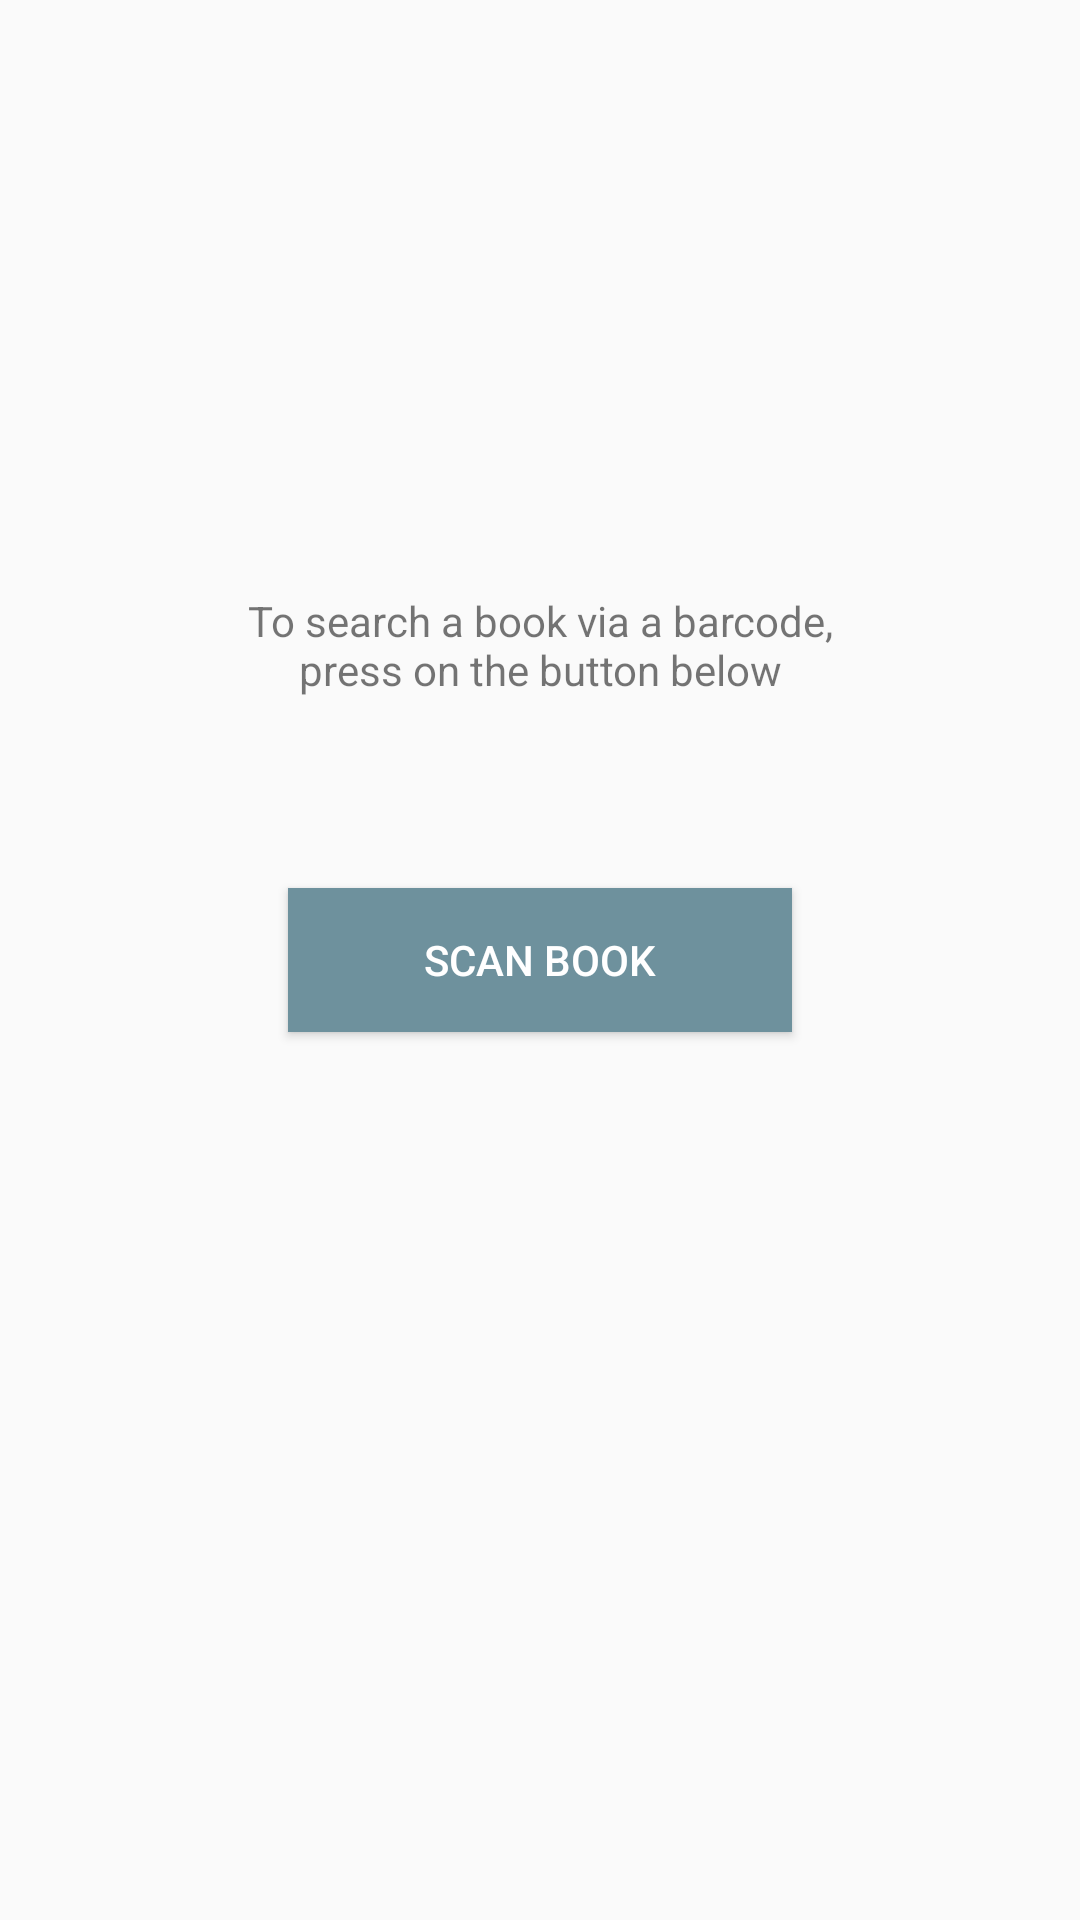

Here is an Android app screen rendered from its layout file. Give the layout XML and the strings, colors and styles it references.
<!-- AndroidManifest.xml: application theme AppTheme -->
<!-- res/layout/scan_book.xml -->
<?xml version="1.0" encoding="utf-8"?>

<android.support.constraint.ConstraintLayout xmlns:android="http://schemas.android.com/apk/res/android"
    xmlns:app="http://schemas.android.com/apk/res-auto"
    xmlns:tools="http://schemas.android.com/tools"
    android:id="@+id/constraintLayout"
    android:layout_width="match_parent"
    android:layout_height="match_parent"
    tools:context=".Dashboard$PlaceholderFragment">


    <Button
        android:id="@+id/scanBookBtn"
        android:layout_width="168dp"
        android:layout_height="wrap_content"
        android:background="@color/colorPrimary"
        android:text="Scan Book"
        android:textColor="@color/white"
        app:layout_constraintBottom_toBottomOf="parent"
        app:layout_constraintEnd_toEndOf="parent"
        app:layout_constraintHorizontal_bias="0.5"
        app:layout_constraintStart_toStartOf="parent"
        app:layout_constraintTop_toTopOf="parent" />

    <TextView
        android:id="@+id/textView"
        android:layout_width="227dp"
        android:layout_height="55dp"
        android:text="To search a book via a barcode, press on the button below"
        android:textAlignment="center"
        app:layout_constraintBottom_toTopOf="@+id/scanBookBtn"
        app:layout_constraintEnd_toEndOf="parent"
        app:layout_constraintStart_toStartOf="parent"
        app:layout_constraintTop_toTopOf="parent"
        app:layout_constraintVertical_bias="0.819" />
</android.support.constraint.ConstraintLayout>
<!-- resources referenced by this layout -->
<resources>
  <color name="colorPrimary">#6e919d</color>
  <color name="white">#ffffff</color>
  <style name="AppTheme" parent="Theme.AppCompat.Light.DarkActionBar">
          
          <item name="colorPrimary">@color/colorPrimary</item>
          <item name="colorPrimaryDark">@color/colorPrimaryDark</item>
          <item name="colorAccent">@color/colorAccent</item>
      </style>
  <color name="colorPrimaryDark">#0a4557</color>
  <color name="colorAccent">#0a4557</color>
  
      // Login/register colours
</resources>
